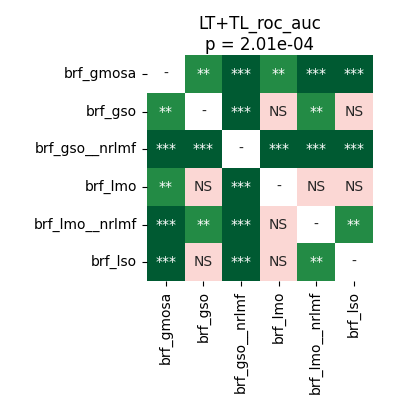

The table this chart was drawn from, first rows:
	brf_gmosa	brf_gso	brf_gso__nrlmf	brf_lmo	brf_lmo__nrlmf	brf_lso
brf_gmosa	1.0	0.001968	0.0002289	0.001272	0.0002289	0.0006539
brf_gso	0.001968	1.0	0.0003433	0.244	0.001272	0.8209
brf_gso__nrlmf	0.0002289	0.0003433	1.0	0.0005341	0.0003433	0.0005341
brf_lmo	0.001272	0.244	0.0005341	1.0	0.05539	0.7163
brf_lmo__nrlmf	0.0002289	0.001272	0.0003433	0.05539	1.0	0.005701
brf_lso	0.0006539	0.8209	0.0005341	0.7163	0.005701	1.0
